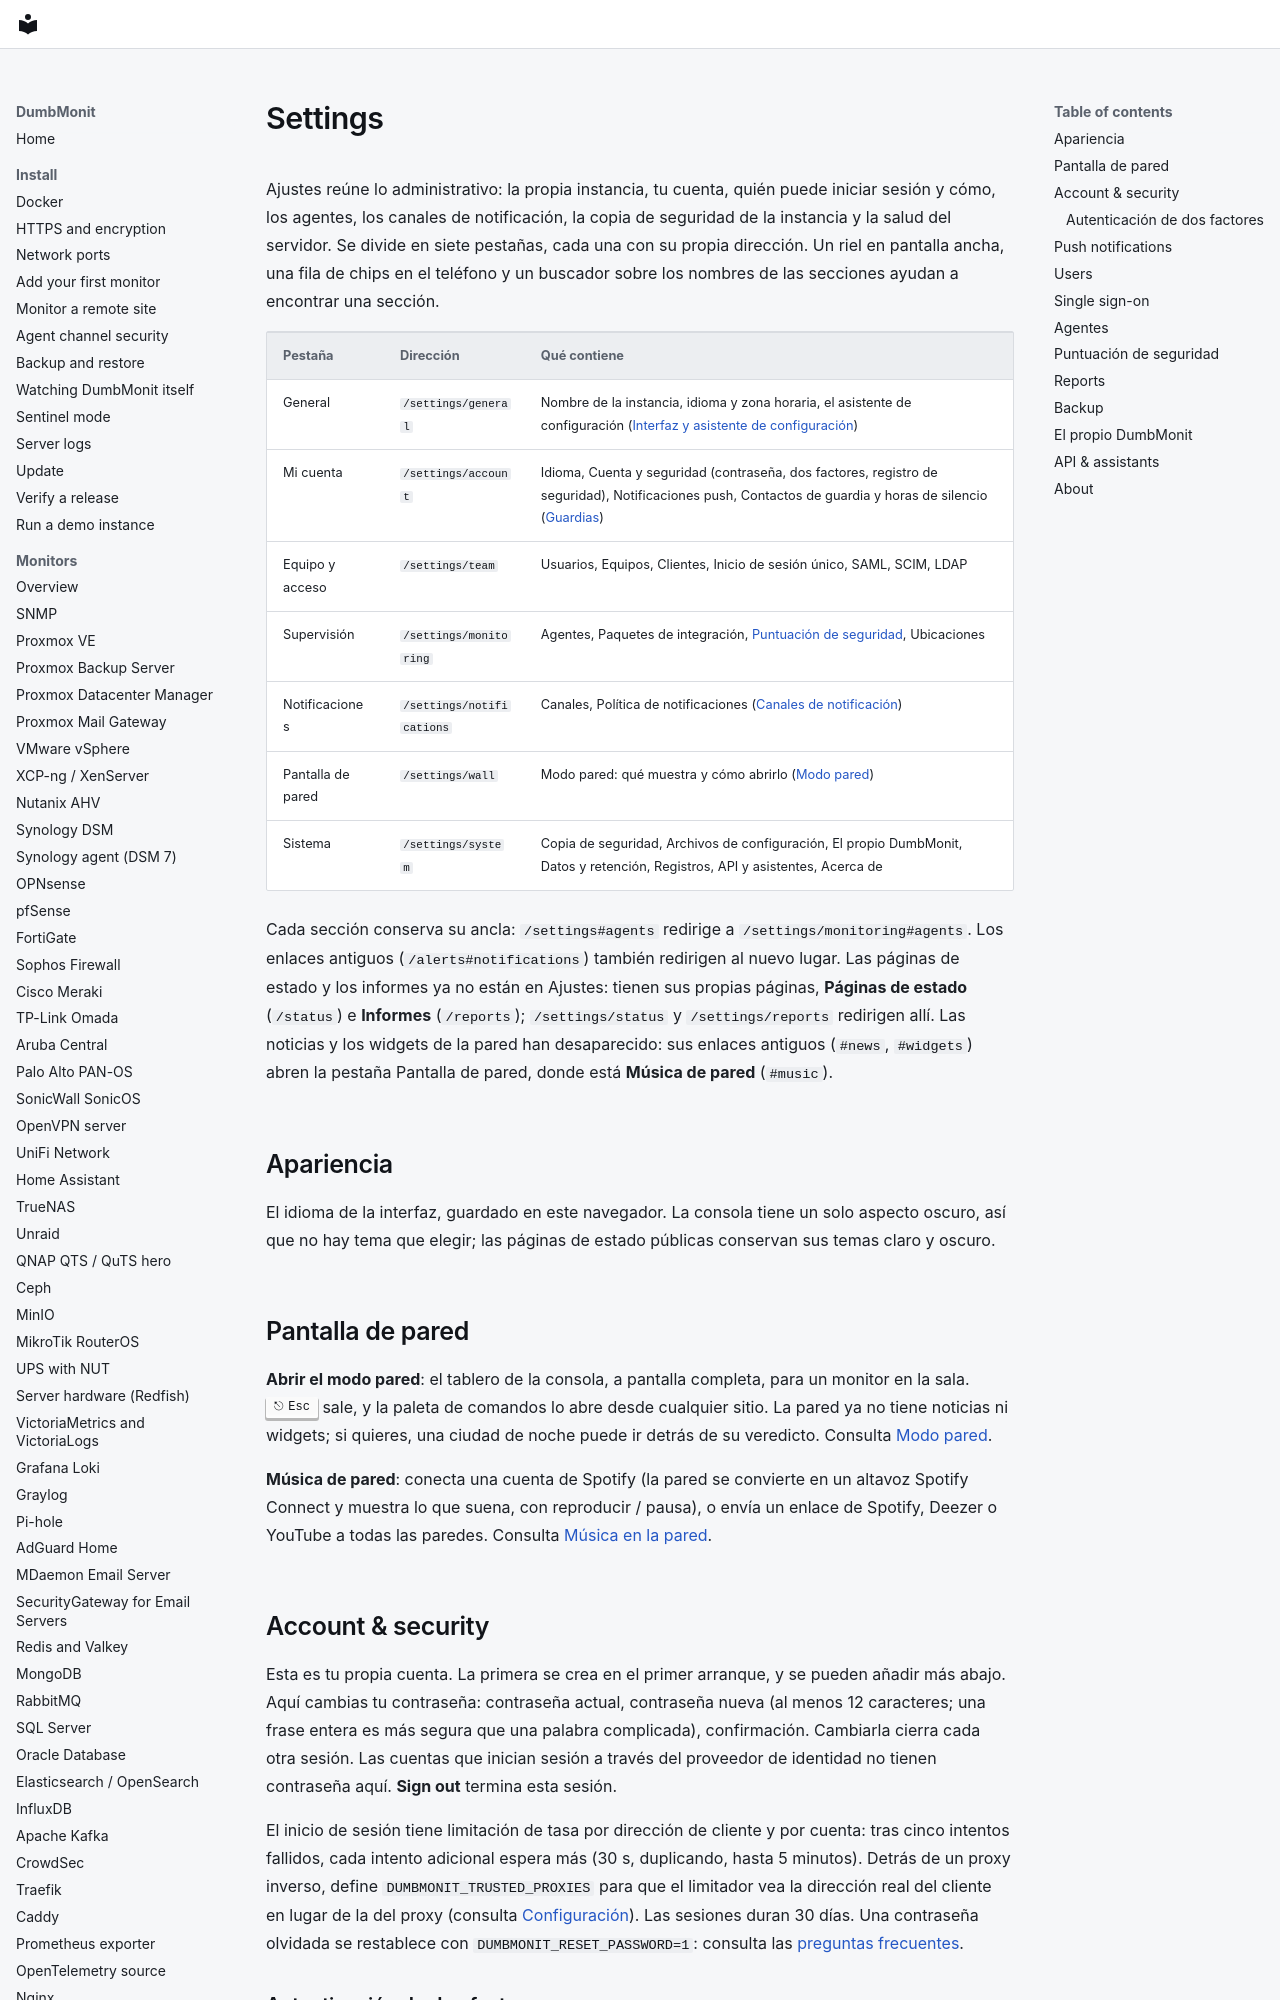

repository: laupernoe/dumbmonit · page: using/settings.es/index.html · generator: mkdocs

# Settings

Ajustes reúne lo administrativo: la propia instancia, tu cuenta, quién puede iniciar sesión y cómo, los agentes, los canales de notificación, la copia de seguridad de la instancia y la salud del servidor. Se divide en siete pestañas, cada una con su propia dirección. Un riel en pantalla ancha, una fila de chips en el teléfono y un buscador sobre los nombres de las secciones ayudan a encontrar una sección.

| Pestaña | Dirección | Qué contiene |
|---|---|---|
| General | `/settings/general` | Nombre de la instancia, idioma y zona horaria, el asistente de configuración ([Interfaz y asistente de configuración](product-modes.md)) |
| Mi cuenta | `/settings/account` | Idioma, Cuenta y seguridad (contraseña, dos factores, registro de seguridad), Notificaciones push, Contactos de guardia y horas de silencio ([Guardias](../alerting/oncall.md)) |
| Equipo y acceso | `/settings/team` | Usuarios, Equipos, Clientes, Inicio de sesión único, SAML, SCIM, LDAP |
| Supervisión | `/settings/monitoring` | Agentes, Paquetes de integración, [Puntuación de seguridad](security-score.md), Ubicaciones |
| Notificaciones | `/settings/notifications` | Canales, Política de notificaciones ([Canales de notificación](../notifications.md)) |
| Pantalla de pared | `/settings/wall` | Modo pared: qué muestra y cómo abrirlo ([Modo pared](wall.md)) |
| Sistema | `/settings/system` | Copia de seguridad, Archivos de configuración, El propio DumbMonit, Datos y retención, Registros, API y asistentes, Acerca de |

Cada sección conserva su ancla: `/settings#agents` redirige a `/settings/monitoring#agents`. Los enlaces antiguos (`/alerts#notifications`) también redirigen al nuevo lugar. Las páginas de estado y los informes ya no están en Ajustes: tienen sus propias páginas, **Páginas de estado** (`/status`) e **Informes** (`/reports`); `/settings/status` y `/settings/reports` redirigen allí. Las noticias y los widgets de la pared han desaparecido: sus enlaces antiguos (`#news`, `#widgets`) abren la pestaña Pantalla de pared, donde está **Música de pared** (`#music`).

## Apariencia {#appearance}

El idioma de la interfaz, guardado en este navegador. La consola tiene un solo
aspecto oscuro, así que no hay tema que elegir; las páginas de estado públicas
conservan sus temas claro y oscuro.

## Pantalla de pared {#wall}

**Abrir el modo pared**: el tablero de la consola, a pantalla completa, para un
monitor en la sala. ++esc++ sale, y la paleta de comandos lo abre desde
cualquier sitio. La pared ya no tiene noticias ni widgets; si quieres, una
ciudad de noche puede ir detrás de su veredicto. Consulta [Modo pared](wall.md).

**Música de pared**: conecta una cuenta de Spotify (la pared se convierte en un
altavoz Spotify Connect y muestra lo que suena, con reproducir / pausa), o envía
un enlace de Spotify, Deezer o YouTube a todas las paredes. Consulta [Música en
la pared](wall.md#music-on-the-wall).

## Account & security {#account-security}

Esta es tu propia cuenta. La primera se crea en el primer arranque, y
se pueden añadir más abajo. Aquí cambias tu contraseña: contraseña
actual, contraseña nueva (al menos 12 caracteres; una frase entera es
más segura que una palabra complicada), confirmación. Cambiarla cierra
cada otra sesión. Las cuentas que inician sesión a través del proveedor
de identidad no tienen contraseña aquí. **Sign out** termina esta
sesión.

El inicio de sesión tiene limitación de tasa por dirección de cliente y
por cuenta: tras cinco intentos fallidos, cada intento adicional espera
más (30 s, duplicando, hasta 5 minutos). Detrás de un proxy inverso,
define `DUMBMONIT_TRUSTED_PROXIES` para que el limitador vea la
dirección real del cliente en lugar de la del proxy (consulta
[Configuración](../reference/configuration.md)). Las sesiones duran 30
días. Una contraseña olvidada se restablece con
`DUMBMONIT_RESET_PASSWORD=1`: consulta las [preguntas
frecuentes](../faq.md#i-lost-the-password).
